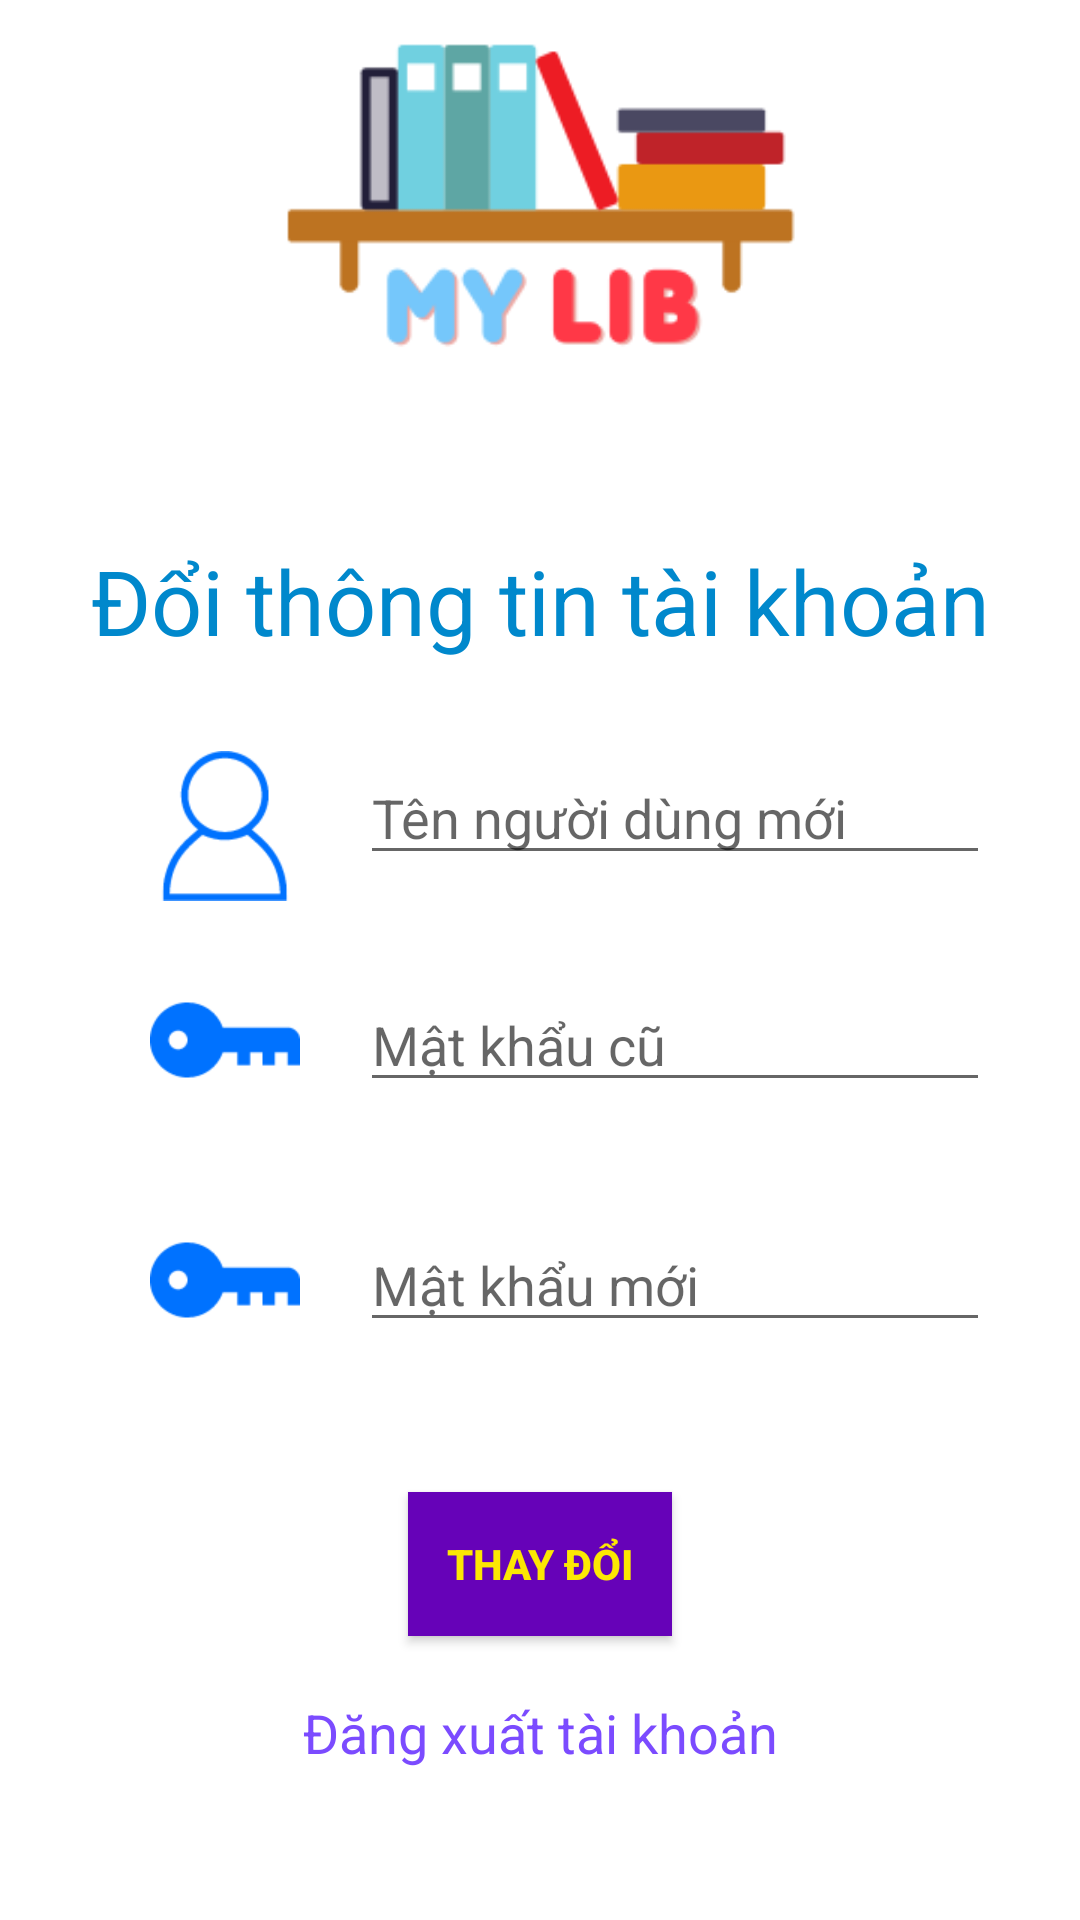

Here is an Android app screen rendered from its layout file. Give the layout XML and the strings, colors and styles it references.
<!-- AndroidManifest.xml: application theme Theme.Mylib -->
<!-- res/layout/frag_security.xml -->
<?xml version="1.0" encoding="utf-8"?>
<androidx.constraintlayout.widget.ConstraintLayout xmlns:android="http://schemas.android.com/apk/res/android"
    xmlns:app="http://schemas.android.com/apk/res-auto"
    xmlns:tools="http://schemas.android.com/tools"
    android:layout_width="match_parent"
    android:layout_height="match_parent"
    tools:context=".Frag_Security">

    <ImageView
        android:id="@+id/imageView4"
        android:layout_width="50dp"
        android:layout_height="50dp"
        android:layout_marginTop="30dp"
        app:layout_constraintEnd_toEndOf="@+id/imageView2"
        app:layout_constraintStart_toStartOf="@+id/imageView2"
        app:layout_constraintTop_toBottomOf="@+id/txtChange"
        app:srcCompat="@drawable/user"
        />

    <ImageView
        android:id="@+id/imageView"
        android:layout_width="250dp"
        android:layout_height="150dp"
        app:layout_constraintEnd_toEndOf="parent"
        app:layout_constraintStart_toStartOf="parent"
        app:layout_constraintTop_toTopOf="parent"
        app:srcCompat="@drawable/logo_horizontal" />

    <TextView
        android:id="@+id/txtChange"
        android:layout_width="wrap_content"
        android:layout_height="wrap_content"
        android:layout_marginTop="30dp"
        android:text="Đổi thông tin tài khoản"
        android:textColor="@color/xanh_lam_dam"
        android:textSize="30sp"
        app:layout_constraintEnd_toEndOf="parent"
        app:layout_constraintStart_toStartOf="parent"
        app:layout_constraintTop_toBottomOf="@+id/imageView" />

    <ImageView
        android:id="@+id/imageView2"
        android:layout_width="50dp"
        android:layout_height="50dp"
        android:layout_marginLeft="50dp"
        android:layout_marginTop="30dp"
        app:layout_constraintStart_toStartOf="parent"
        app:layout_constraintTop_toBottomOf="@+id/edtNameChange"
        app:srcCompat="@drawable/password" />

    <ImageView
        android:id="@+id/imageView3"
        android:layout_width="50dp"
        android:layout_height="50dp"
        app:layout_constraintStart_toStartOf="parent"
        app:layout_constraintTop_toBottomOf="@+id/imageView2"
        app:srcCompat="@drawable/password"
        android:layout_marginTop="30dp"
        android:layout_marginLeft="50dp"/>

    <EditText
        android:id="@+id/edtOldpassChange"
        android:layout_width="wrap_content"
        android:layout_height="wrap_content"
        android:layout_marginLeft="20dp"
        android:ems="10"
        android:hint="Mật khẩu cũ"
        android:inputType="textPassword"
        app:layout_constraintBottom_toBottomOf="@+id/imageView2"
        app:layout_constraintStart_toEndOf="@+id/imageView2"
        app:layout_constraintTop_toTopOf="@+id/imageView2" />

    <EditText
        android:id="@+id/edtNameChange"
        android:layout_width="wrap_content"
        android:layout_height="wrap_content"
        android:layout_marginLeft="20dp"
        android:ems="10"
        android:hint="Tên người dùng mới"
        android:inputType="textPersonName"
        app:layout_constraintBottom_toTopOf="@+id/imageView2"
        app:layout_constraintStart_toEndOf="@+id/imageView4"
        app:layout_constraintTop_toTopOf="@+id/imageView4" />

    <EditText
        android:id="@+id/edtNewpassChange"
        android:layout_width="wrap_content"
        android:layout_height="wrap_content"
        android:layout_marginLeft="20dp"
        android:ems="10"
        android:hint="Mật khẩu mới"

        android:inputType="textPassword"
        app:layout_constraintBottom_toBottomOf="@+id/imageView3"
        app:layout_constraintStart_toEndOf="@+id/imageView3"
        app:layout_constraintTop_toTopOf="@+id/imageView3" />

    <Button
        android:id="@+id/btnChange"
        android:layout_width="wrap_content"
        android:layout_height="wrap_content"
        android:layout_marginTop="50dp"
        android:background="@color/tim_dam"
        android:text="Thay đổi"
        android:textColor="@color/vang"
        android:textStyle="bold"
        app:layout_constraintEnd_toEndOf="parent"
        app:layout_constraintStart_toStartOf="parent"
        app:layout_constraintTop_toBottomOf="@+id/edtNewpassChange" />

    <TextView
        android:id="@+id/txtWarningChange"
        android:layout_width="wrap_content"
        android:layout_height="wrap_content"
        android:text="Tên người dùng hoặc mật khẩu không hợp lệ"
        android:textColor="@color/do_dam"
        android:textSize="16sp"
        android:visibility="invisible"
        app:layout_constraintBottom_toTopOf="@+id/btnChange"
        app:layout_constraintEnd_toEndOf="parent"
        app:layout_constraintStart_toStartOf="parent"
        app:layout_constraintTop_toBottomOf="@+id/edtNewpassChange" />

    <TextView
        android:id="@+id/txtLogout"
        android:layout_width="wrap_content"
        android:layout_height="wrap_content"
        android:layout_marginTop="20dp"
        android:text="Đăng xuất tài khoản"
        android:textColor="@color/colorPrimary"
        android:textSize="18sp"
        app:layout_constraintEnd_toEndOf="parent"
        app:layout_constraintStart_toStartOf="parent"
        app:layout_constraintTop_toBottomOf="@+id/btnChange" />


</androidx.constraintlayout.widget.ConstraintLayout>
<!-- resources referenced by this layout -->
<resources>
  <color name="colorPrimary">#7b4bff</color>
  <color name="do_dam">#ff0000</color>
  <color name="tim_dam">#6602b8</color>
  <color name="vang">#fce803</color>
  <color name="xanh_lam_dam">#0088cc</color>
  <!-- drawable logo_horizontal: png bitmap (drawable-v24, 7830 bytes) -->
  <!-- drawable password: png bitmap (drawable-v24, 2311 bytes) -->
  <!-- drawable user: png bitmap (drawable-v24, 3292 bytes) -->
  <style name="Theme.Mylib" parent="Theme.MaterialComponents.DayNight.NoActionBar">
          
          <item name="colorPrimary">@color/xanh_lam_dam</item>
          <item name="colorPrimaryVariant">@color/den</item>
          <item name="colorOnPrimary">@color/xanh_lam_dam</item>
          
          <item name="colorSecondary">@color/xanh_lam_dam</item>
          <item name="colorSecondaryVariant">@color/xanh_lam_dam</item>
          <item name="colorOnSecondary">@color/xanh_lam_dam</item>
          
          <item name="android:statusBarColor" tools:targetApi="l">?attr/colorPrimaryVariant</item>
          
      </style>
  <color name="den">#000000</color>
</resources>
